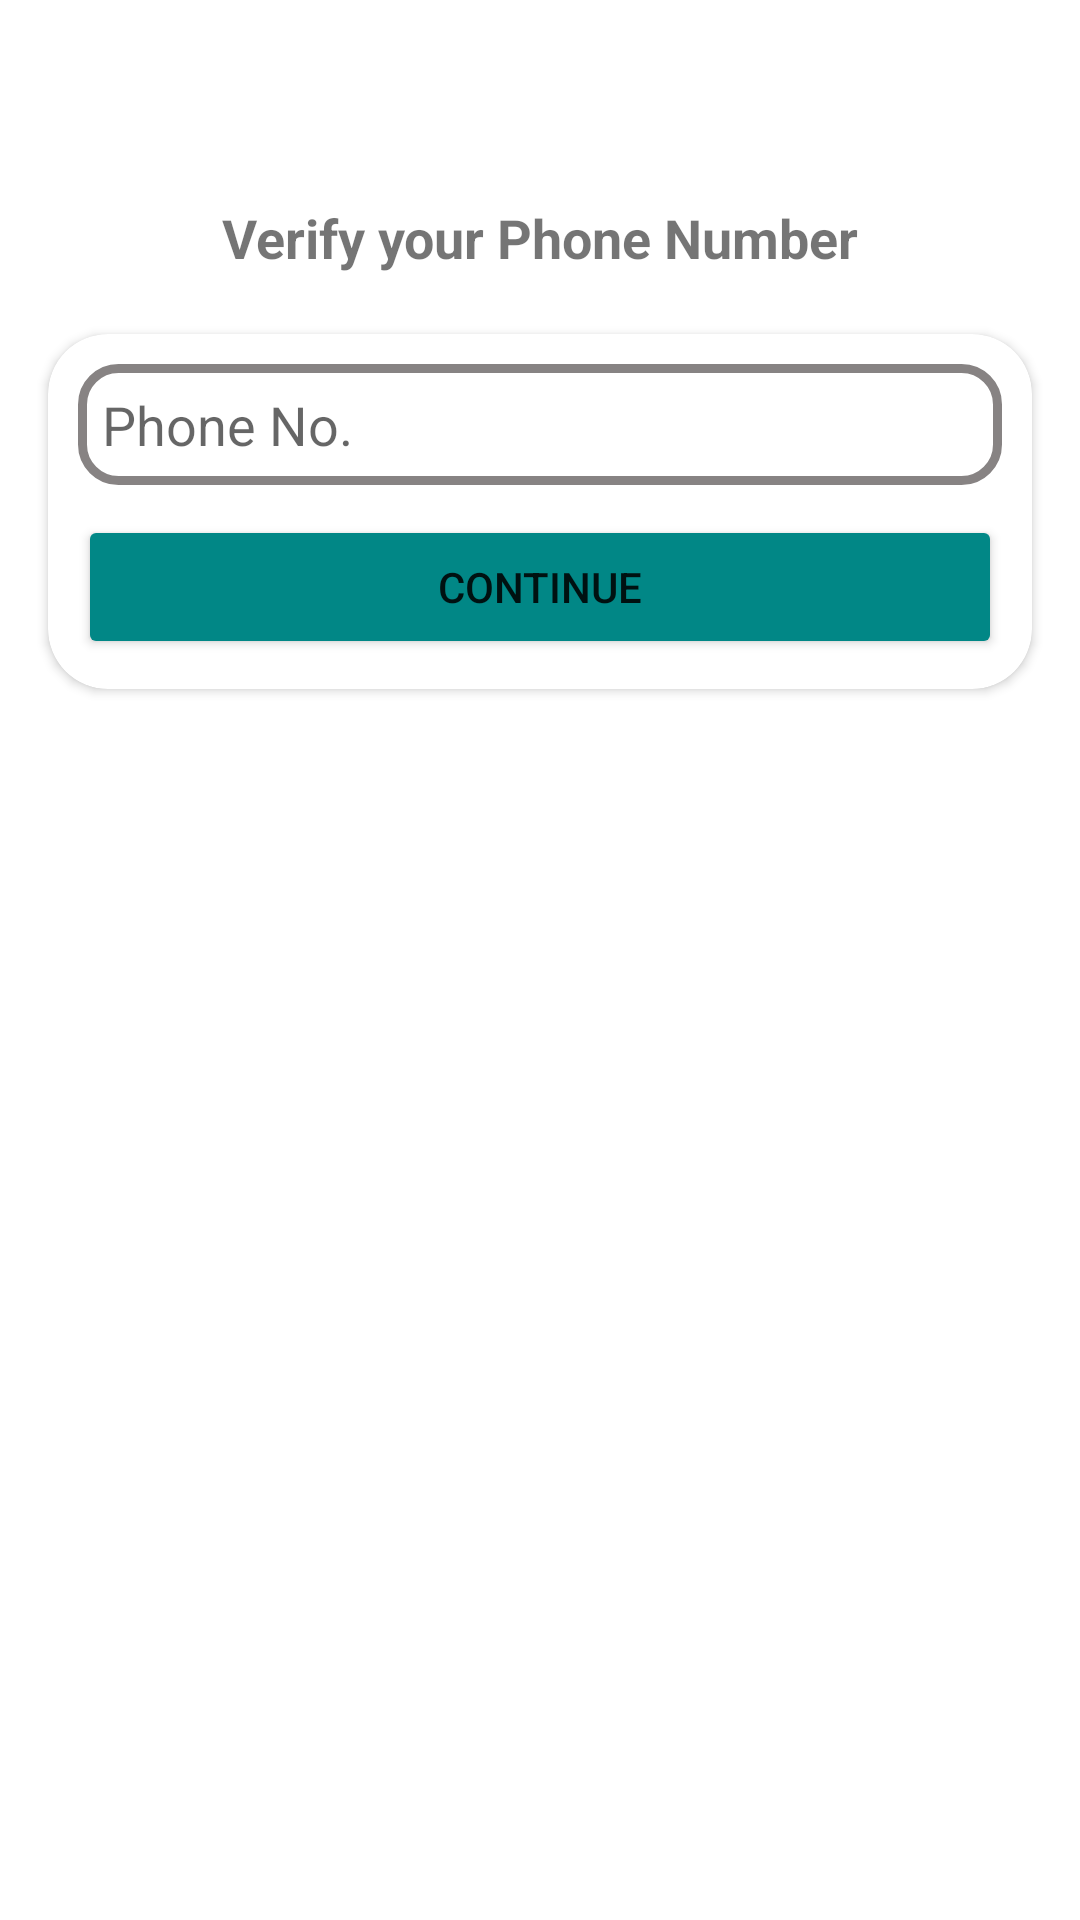

Layout XML and referenced resources for this Android screen:
<!-- AndroidManifest.xml: application theme Theme.ChatAppAndroid -->
<!-- res/layout/activity_phone.xml -->
<?xml version="1.0" encoding="utf-8"?>
<androidx.constraintlayout.widget.ConstraintLayout xmlns:android="http://schemas.android.com/apk/res/android"
    xmlns:app="http://schemas.android.com/apk/res-auto"
    xmlns:tools="http://schemas.android.com/tools"
    android:layout_width="match_parent"
    android:layout_height="match_parent"
    tools:context=".PhoneActivity">

    <ImageView
        android:id="@+id/imageView"
        android:layout_width="wrap_content"
        android:layout_height="wrap_content"
        android:layout_marginTop="51dp"
        app:layout_constraintEnd_toEndOf="parent"
        app:layout_constraintStart_toStartOf="parent"
        app:layout_constraintTop_toTopOf="parent"
        app:srcCompat="@drawable/mobile_auth" />

    <TextView
        android:id="@+id/textView"
        android:layout_width="wrap_content"
        android:layout_height="wrap_content"
        android:layout_marginTop="16dp"
        android:text="Verify your Phone Number"
        android:textSize="18sp"
        android:textStyle="bold"
        app:layout_constraintEnd_toEndOf="@+id/imageView"
        app:layout_constraintStart_toStartOf="@+id/imageView"
        app:layout_constraintTop_toBottomOf="@+id/imageView" />

    <androidx.cardview.widget.CardView
        android:layout_width="match_parent"
        android:layout_height="wrap_content"
        android:layout_marginStart="16dp"
        android:layout_marginTop="20dp"
        android:layout_marginEnd="16dp"
        app:cardCornerRadius="20sp"
        app:layout_constraintEnd_toEndOf="parent"
        app:layout_constraintStart_toStartOf="parent"
        app:layout_constraintTop_toBottomOf="@+id/textView">

        <LinearLayout
            android:layout_width="match_parent"
            android:layout_height="match_parent"
            android:orientation="vertical"
            android:layout_margin="10sp">

            <EditText
                android:id="@+id/phoneBox"
                android:layout_width="match_parent"
                android:layout_height="wrap_content"
                android:background="@drawable/textbox"
                android:ems="10"
                android:hint="Phone No."
                android:inputType="textPersonName"
                android:padding="8dp" />

            <Button
                android:id="@+id/buttonContinue"
                android:layout_marginTop="10sp"
                android:backgroundTint="@color/teal_700"
                android:layout_width="match_parent"
                android:layout_height="wrap_content"
                android:text="Continue" />
        </LinearLayout>
    </androidx.cardview.widget.CardView>
</androidx.constraintlayout.widget.ConstraintLayout>
<!-- resources referenced by this layout -->
<resources>
  <color name="teal_700">#FF018786</color>
  <!-- drawable textbox (drawable) -->
  <?xml version="1.0" encoding="utf-8"?>
  <shape xmlns:android="http://schemas.android.com/apk/res/android">
  
      <stroke android:color="#878383" android:width="3sp"/>
      <corners android:radius="12sp" />
  
  </shape>
  <style name="Theme.ChatAppAndroid" parent="Theme.MaterialComponents.DayNight.DarkActionBar">
          
          <item name="colorPrimary">@color/teal_700</item>
          <item name="colorPrimaryVariant">@color/teal_700</item>
          <item name="colorOnPrimary">@color/white</item>
          
          <item name="colorSecondary">@color/teal_200</item>
          <item name="colorSecondaryVariant">@color/teal_700</item>
          <item name="colorOnSecondary">@color/black</item>
          
          <item name="android:statusBarColor" tools:targetApi="l">?attr/colorPrimaryVariant</item>
          <item name="otpViewStyle">@style/OtpWidget.OtpView</item>
          
      </style>
  <color name="white">#FFFFFFFF</color>
  <color name="teal_200">#FF03DAC5</color>
  <color name="black">#FF000000</color>
</resources>
